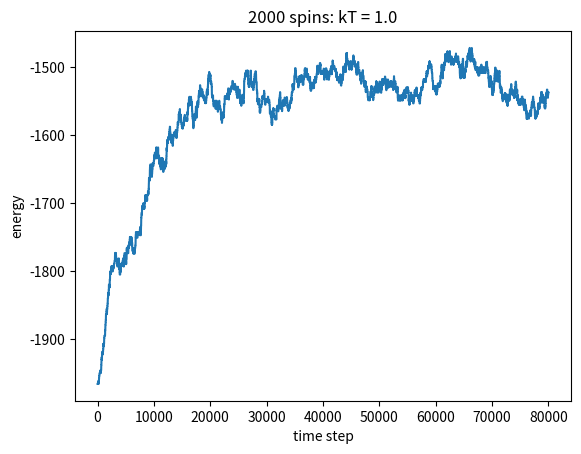
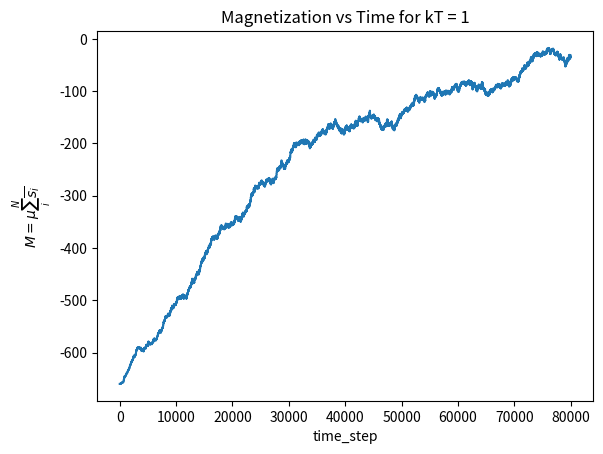

Write Python code to recreate these figures, in order.
import numpy as np
import matplotlib.pyplot as plt
def theoretical_M(N,J, k, T, B):
    a = N*np.exp(J/(k*T))
    b = np.sinh(B/(k*T))
    num = a*b
    c = np.exp(2*J/(k*T))
    d = np.sinh(B/(k*T))**2
    e = np.exp(-2*J/(k*T))
    den = np.sqrt(c*d + e)
    return num/den
def M(mu, spin_states):
    return mu*np.sum(spin_states)
# Ising model implementation with Metropolis algorithm
# [redacted]
# [redacted]
N     = 2000                 # number of spin sites                                     
B     = 0.05               # magnetic field                               
mu    = .33                # g mu (not needed if B=0)
J     = 1.                 # exchange energy                              
k     = 1.                 # Boltzmann constant
T     = 1.                 # temperature                                 
state = np.ones(N)        # spin states: up(1), down (-1)
np.random.seed() 
        
def energy(S):                                  
    first_set = np.concatenate([np.array([S[-1]]), S[:-1]])
    FirstTerm = np.sum(-J*first_set[:-1]*first_set[1:])
    SecondTerm = np.sum(-mu*S*B)                                          
    return (FirstTerm + SecondTerm); 

state = -1*state
ES = energy(state)
num_steps = 40*N
energy_values = []
step_index_values = []
m = []
for istep in range(num_steps):
    test_state = state.copy()
    random_site = int(N*np.random.random())
    test_state[random_site] *= -1.   # Trial step: flip spin at one random site
    ET = energy(test_state)
    R = np.exp((ES-ET)/(k*T))           # Boltzmann test
    #print(ES, ET, k*T, R)
    if R > np.random.random():
        state = test_state
        ES = ET
    # else stay as is
    
    energy_values.append(ES)
    step_index_values.append(istep)
    m.append(M(mu, state))
    #row = ''
    #for site in state:
    #    if site==1.0:
    #        row += 'X'
    #    else:
    # [redacted]
    #        row += '\x1b[31mO\x1b[0m'
    #print(row)
plt.plot(step_index_values, energy_values)
plt.xlabel('time step')
plt.ylabel('energy')
plt.title('%d spins: kT = %.1f' % (N, k*T))
plt.savefig("spins.pdf")
print("Theoretical M value:")
print(theoretical_M(N,J, k, T, B))
plt.figure()
plt.plot(step_index_values, m)
plt.title("Magnetization vs Time for kT = 1")
plt.xlabel("time_step")
plt.ylabel("$M = \mu \sum_i^N \overline{s_i}$")
plt.savefig("m.pdf")
